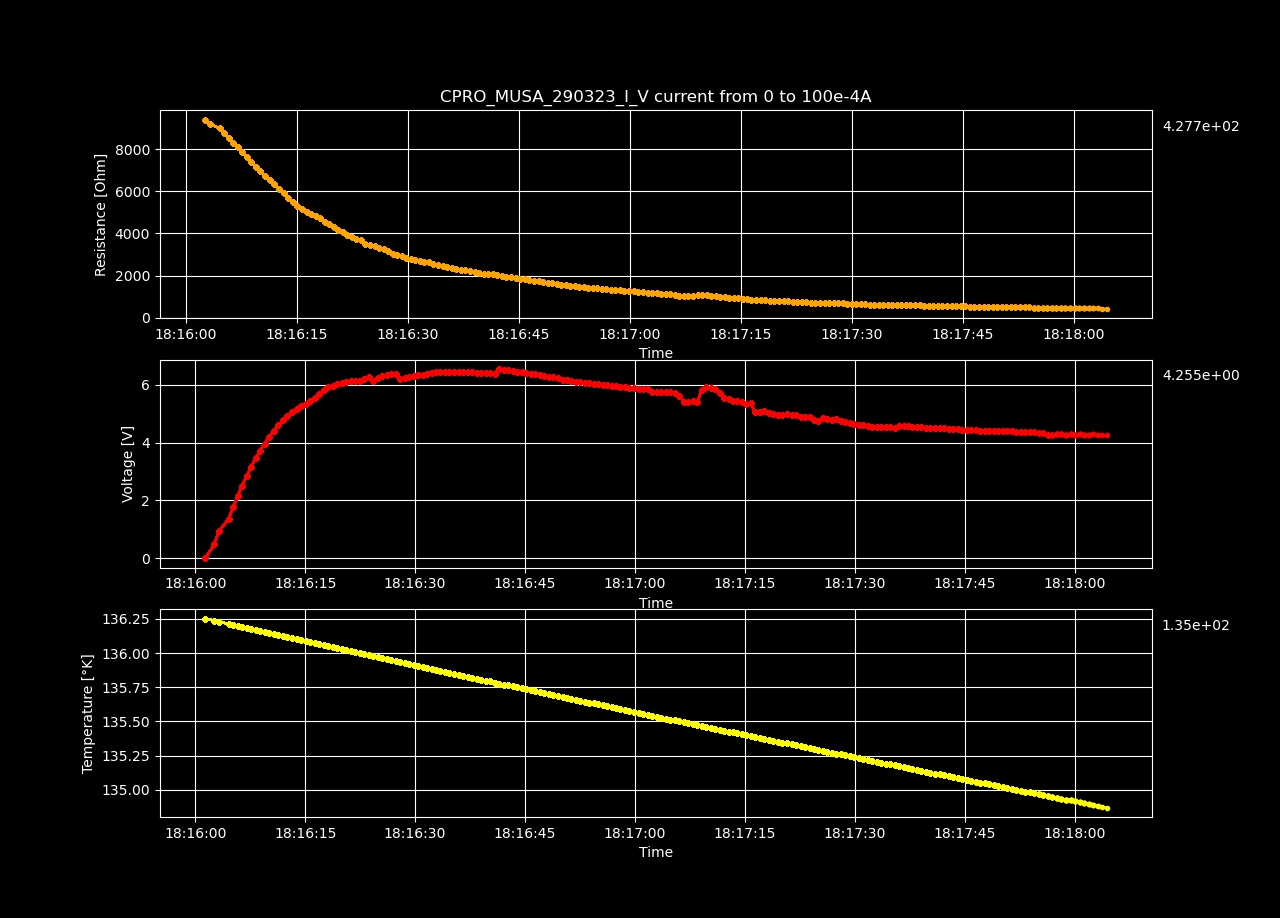

Source data for this figure (header and first rows):
Datetime, Temperature [K], Voltage [V], Resistance [𝛀], Current Source [A], Electric Field [V/cm], Restivity [𝛀 cm], Current Density [A/cm2]
2023-03-29 18:16:01.321233, 136.3, -0.0001844, -inf, 0.0, -0.005692, -inf, 0.0
2023-03-29 18:16:02.594376, 136.2, 0.4726, 9405, 5.0251256281407036e-05, 14.59, 6633, 0.002199
2023-03-29 18:16:03.197106, 136.2, 0.9257, 9211, 0.0001005, 28.57, 6496, 0.004398
2023-03-29 18:16:04.541471, 136.2, 1.356, 8997, 0.0001508, 41.86, 6345, 0.006598
2023-03-29 18:16:05.149617, 136.2, 1.764, 8774, 0.000201, 54.43, 6188, 0.008797
2023-03-29 18:16:05.774224, 136.2, 2.146, 8541, 0.0002513, 66.23, 6023, 0.011
2023-03-29 18:16:06.383142, 136.2, 2.507, 8315, 0.0003015, 77.38, 5864, 0.0132
2023-03-29 18:16:06.996376, 136.2, 2.845, 8088, 0.0003518, 87.81, 5704, 0.01539
2023-03-29 18:16:07.617245, 136.2, 3.16, 7860, 0.000402, 97.52, 5543, 0.01759
2023-03-29 18:16:08.221612, 136.2, 3.449, 7626, 0.0004523, 106.4, 5378, 0.01979
2023-03-29 18:16:08.835268, 136.2, 3.716, 7395, 0.0005025, 114.7, 5215, 0.02199
2023-03-29 18:16:09.438395, 136.2, 3.967, 7177, 0.0005528, 122.4, 5062, 0.02419
2023-03-29 18:16:10.064152, 136.1, 4.197, 6960, 0.000603, 129.5, 4909, 0.02639
2023-03-29 18:16:10.686912, 136.1, 4.399, 6735, 0.0006533, 135.8, 4750, 0.02859
2023-03-29 18:16:11.315836, 136.1, 4.592, 6528, 0.0007035, 141.7, 4604, 0.03079
2023-03-29 18:16:11.937299, 136.1, 4.767, 6324, 0.0007538, 147.1, 4460, 0.03299
2023-03-29 18:16:12.558366, 136.1, 4.923, 6123, 0.000804, 151.9, 4318, 0.03519
2023-03-29 18:16:13.197044, 136.1, 5.06, 5924, 0.0008543, 156.2, 4178, 0.03739
2023-03-29 18:16:13.826280, 136.1, 5.155, 5699, 0.0009045, 159.1, 4019, 0.03959
2023-03-29 18:16:14.435901, 136.1, 5.25, 5499, 0.0009548, 162.1, 3878, 0.04178
2023-03-29 18:16:15.055696, 136.1, 5.347, 5320, 0.001005, 165, 3752, 0.04398
2023-03-29 18:16:15.661226, 136.1, 5.446, 5160, 0.001055, 168.1, 3639, 0.04618
2023-03-29 18:16:16.295749, 136.1, 5.546, 5017, 0.001106, 171.2, 3538, 0.04838
2023-03-29 18:16:16.913863, 136.1, 5.668, 4904, 0.001156, 174.9, 3459, 0.05058
2023-03-29 18:16:17.515148, 136.1, 5.811, 4818, 0.001206, 179.3, 3398, 0.05278
2023-03-29 18:16:18.121046, 136.1, 5.916, 4709, 0.001256, 182.6, 3321, 0.05498
2023-03-29 18:16:18.740112, 136, 5.953, 4557, 0.001307, 183.7, 3214, 0.05718
2023-03-29 18:16:19.363047, 136, 6.013, 4431, 0.001357, 185.6, 3125, 0.05938
2023-03-29 18:16:19.963293, 136, 6.055, 4303, 0.001407, 186.9, 3035, 0.06158
2023-03-29 18:16:20.570493, 136, 6.092, 4181, 0.001457, 188, 2948, 0.06378
2023-03-29 18:16:21.176757, 136, 6.121, 4060, 0.001508, 188.9, 2863, 0.06598
2023-03-29 18:16:21.791849, 136, 6.115, 3926, 0.001558, 188.7, 2769, 0.06817
2023-03-29 18:16:22.425394, 136, 6.136, 3816, 0.001608, 189.4, 2691, 0.07037
2023-03-29 18:16:23.043517, 136, 6.2, 3739, 0.001658, 191.3, 2637, 0.07257
2023-03-29 18:16:23.653896, 136, 6.258, 3663, 0.001709, 193.2, 2583, 0.07477
2023-03-29 18:16:24.263758, 136, 6.118, 3478, 0.001759, 188.8, 2453, 0.07697
2023-03-29 18:16:24.876990, 136, 6.22, 3439, 0.001809, 192, 2425, 0.07917
2023-03-29 18:16:25.510345, 136, 6.298, 3388, 0.001859, 194.4, 2389, 0.08137
2023-03-29 18:16:26.123584, 136, 6.325, 3312, 0.00191, 195.2, 2336, 0.08357
2023-03-29 18:16:26.728978, 135.9, 6.359, 3245, 0.00196, 196.3, 2288, 0.08577
2023-03-29 18:16:27.337405, 135.9, 6.372, 3170, 0.00201, 196.7, 2236, 0.08797
2023-03-29 18:16:27.947882, 135.9, 6.192, 3005, 0.00206, 191.1, 2120, 0.09017
2023-03-29 18:16:28.572372, 135.9, 6.251, 2962, 0.002111, 192.9, 2089, 0.09237
2023-03-29 18:16:29.182045, 135.9, 6.273, 2903, 0.002161, 193.6, 2048, 0.09456
2023-03-29 18:16:29.785612, 135.9, 6.293, 2846, 0.002211, 194.2, 2007, 0.09676
2023-03-29 18:16:30.393264, 135.9, 6.332, 2800, 0.002261, 195.4, 1975, 0.09896
2023-03-29 18:16:31.001054, 135.9, 6.354, 2749, 0.002312, 196.1, 1939, 0.1012
2023-03-29 18:16:31.614121, 135.9, 6.387, 2704, 0.002362, 197.1, 1907, 0.1034
2023-03-29 18:16:32.228990, 135.9, 6.423, 2663, 0.002412, 198.2, 1878, 0.1056
2023-03-29 18:16:32.840380, 135.9, 6.447, 2618, 0.002462, 199, 1846, 0.1078
2023-03-29 18:16:33.443884, 135.9, 6.456, 2570, 0.002513, 199.3, 1812, 0.11
2023-03-29 18:16:34.057709, 135.9, 6.445, 2515, 0.002563, 198.9, 1774, 0.1122
2023-03-29 18:16:34.671879, 135.9, 6.44, 2465, 0.002613, 198.8, 1738, 0.1144
2023-03-29 18:16:35.296067, 135.8, 6.436, 2417, 0.002663, 198.7, 1704, 0.1166
2023-03-29 18:16:35.913807, 135.8, 6.435, 2371, 0.002714, 198.6, 1672, 0.1188
2023-03-29 18:16:36.531240, 135.8, 6.438, 2329, 0.002764, 198.7, 1643, 0.121
2023-03-29 18:16:37.141835, 135.8, 6.429, 2285, 0.002814, 198.4, 1611, 0.1232
2023-03-29 18:16:37.771227, 135.8, 6.427, 2244, 0.002864, 198.4, 1583, 0.1254
2023-03-29 18:16:38.394513, 135.8, 6.407, 2198, 0.002915, 197.8, 1550, 0.1276
2023-03-29 18:16:38.997667, 135.8, 6.392, 2156, 0.002965, 197.3, 1520, 0.1298
... 140 more rows
